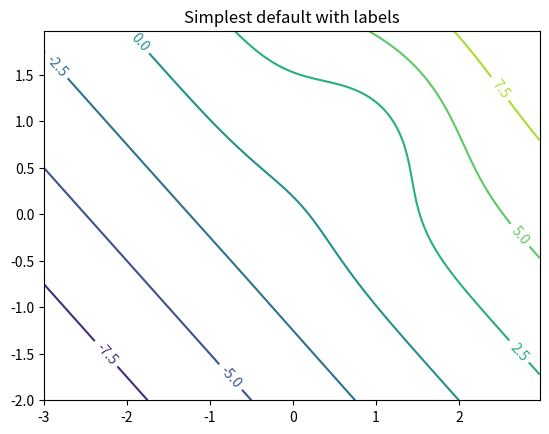

Here is the Python script that generated this plot:
import matplotlib
import numpy as np
import matplotlib.cm as cm
import matplotlib.pyplot as plt


delta = 0.025
x = np.arange(-3.0, 3.0, delta)
y = np.arange(-2.0, 2.0, delta)
X, Y = np.meshgrid(x, y)
Z1 = X+Y
Z2 = np.exp(-(X - 1)**2 - (Y - 1)**2)
Z = (Z1 - Z2) * 2

fig, ax = plt.subplots()
CS = ax.contour(X, Y, Z)
ax.clabel(CS, inline=1, fontsize=10)
ax.set_title('Simplest default with labels')


np.shape(Y)
